Labelled photos from "lego-image-classification", an image-classification folder in tvuylsteke/lego-image-classification. The possible labels are: no brick, brick 2x4, brick 1x2.

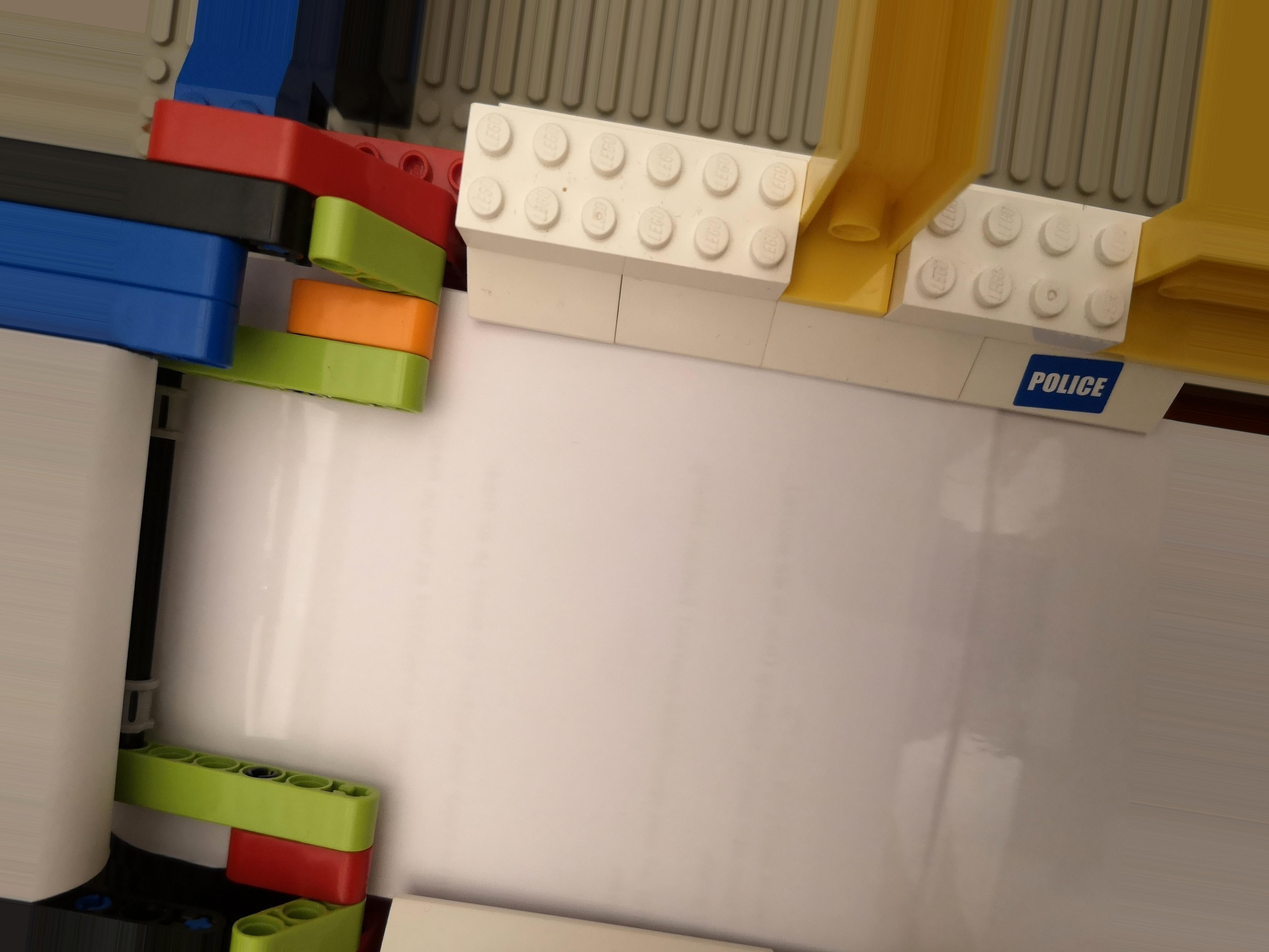
Label: no brick

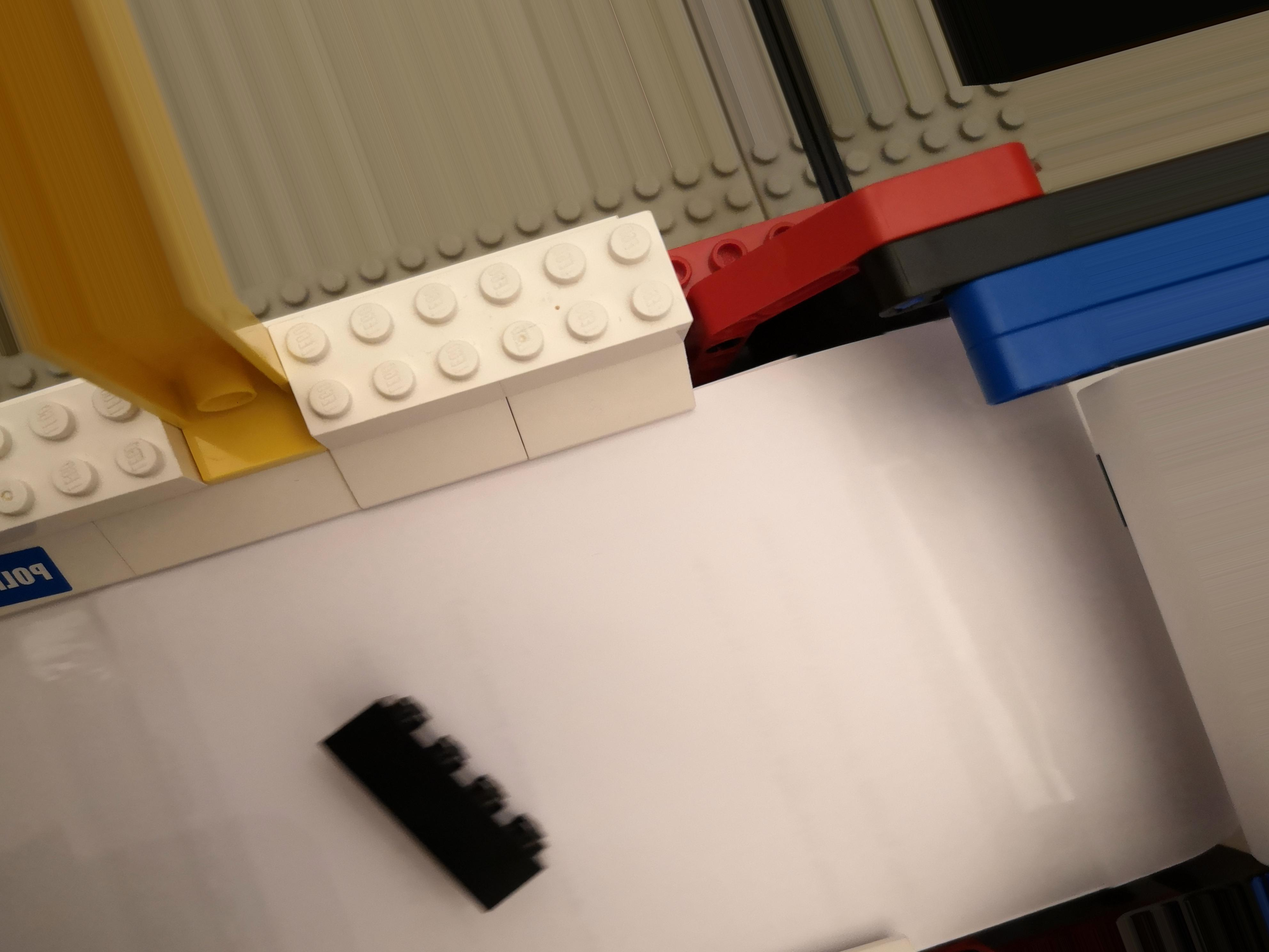
Label: brick 2x4

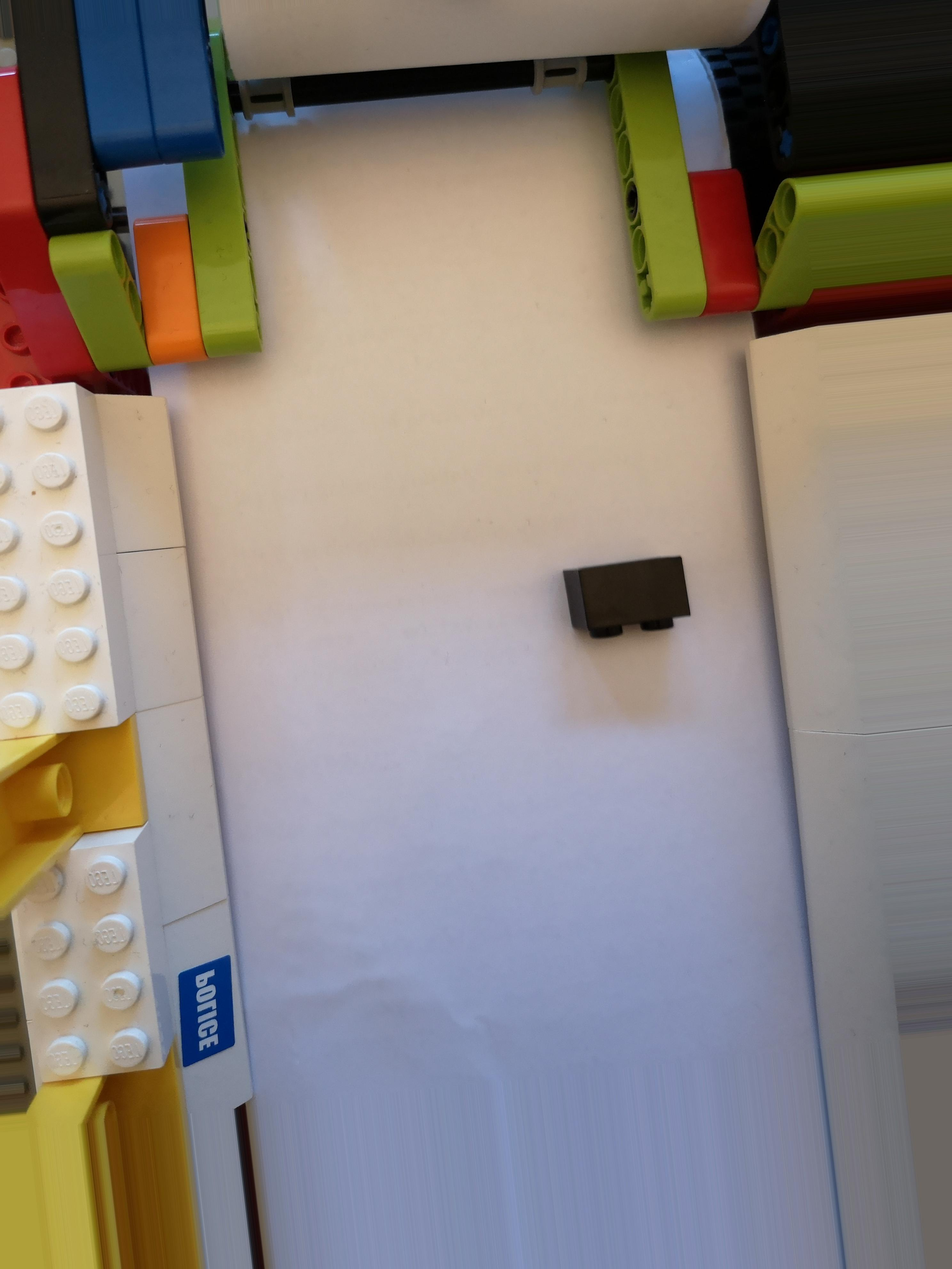
Label: brick 1x2

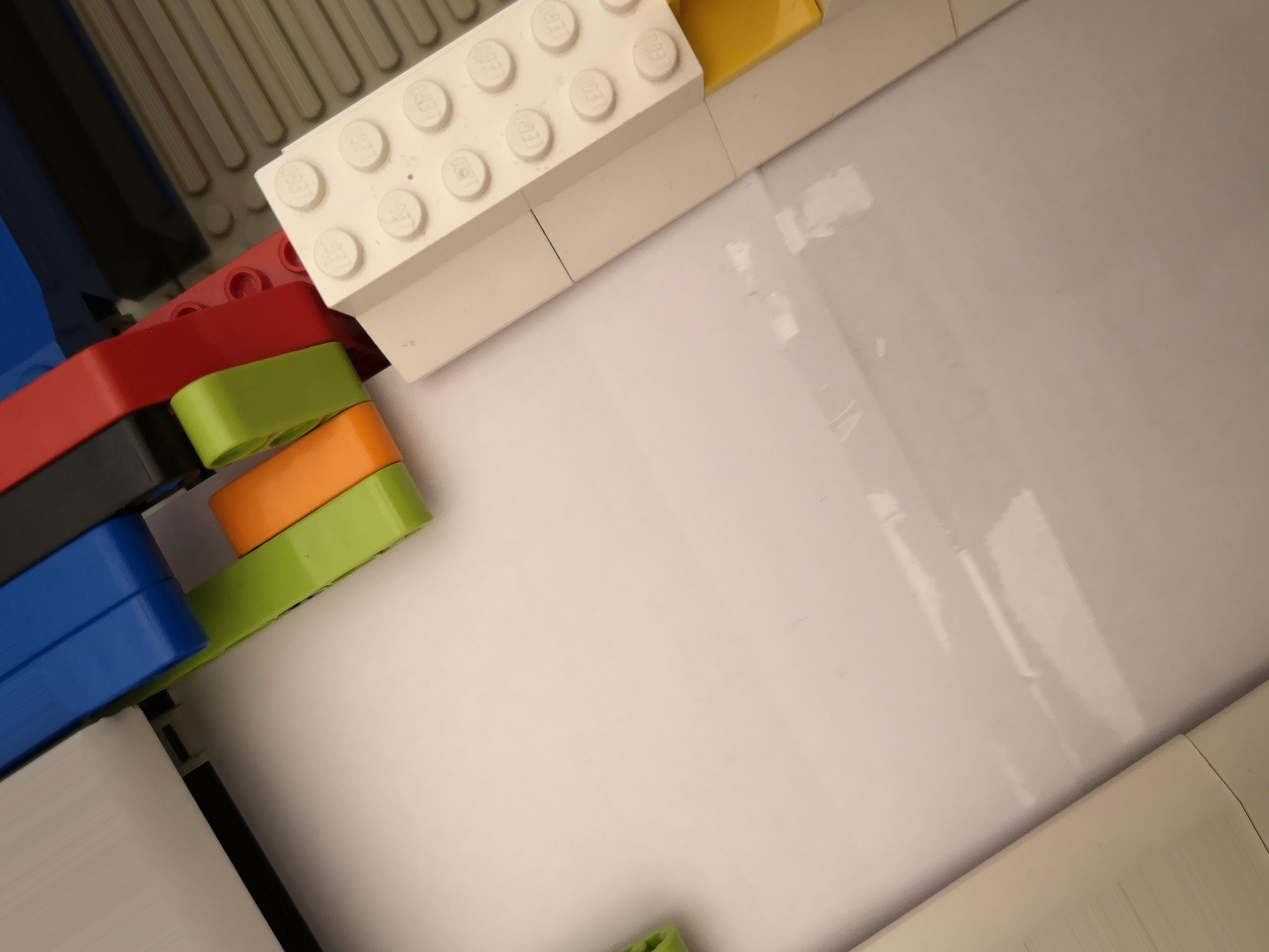
Label: no brick

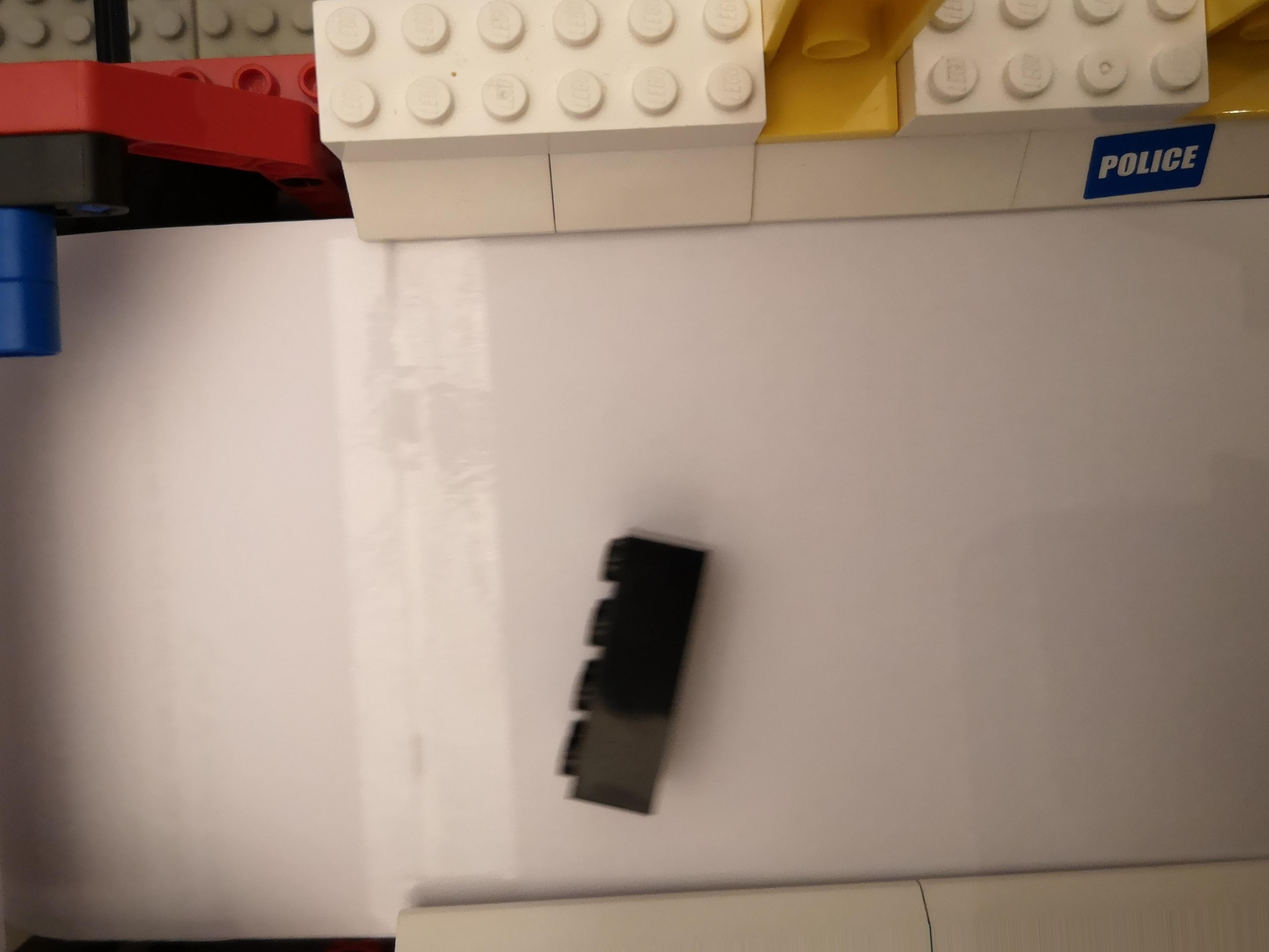
Label: brick 2x4

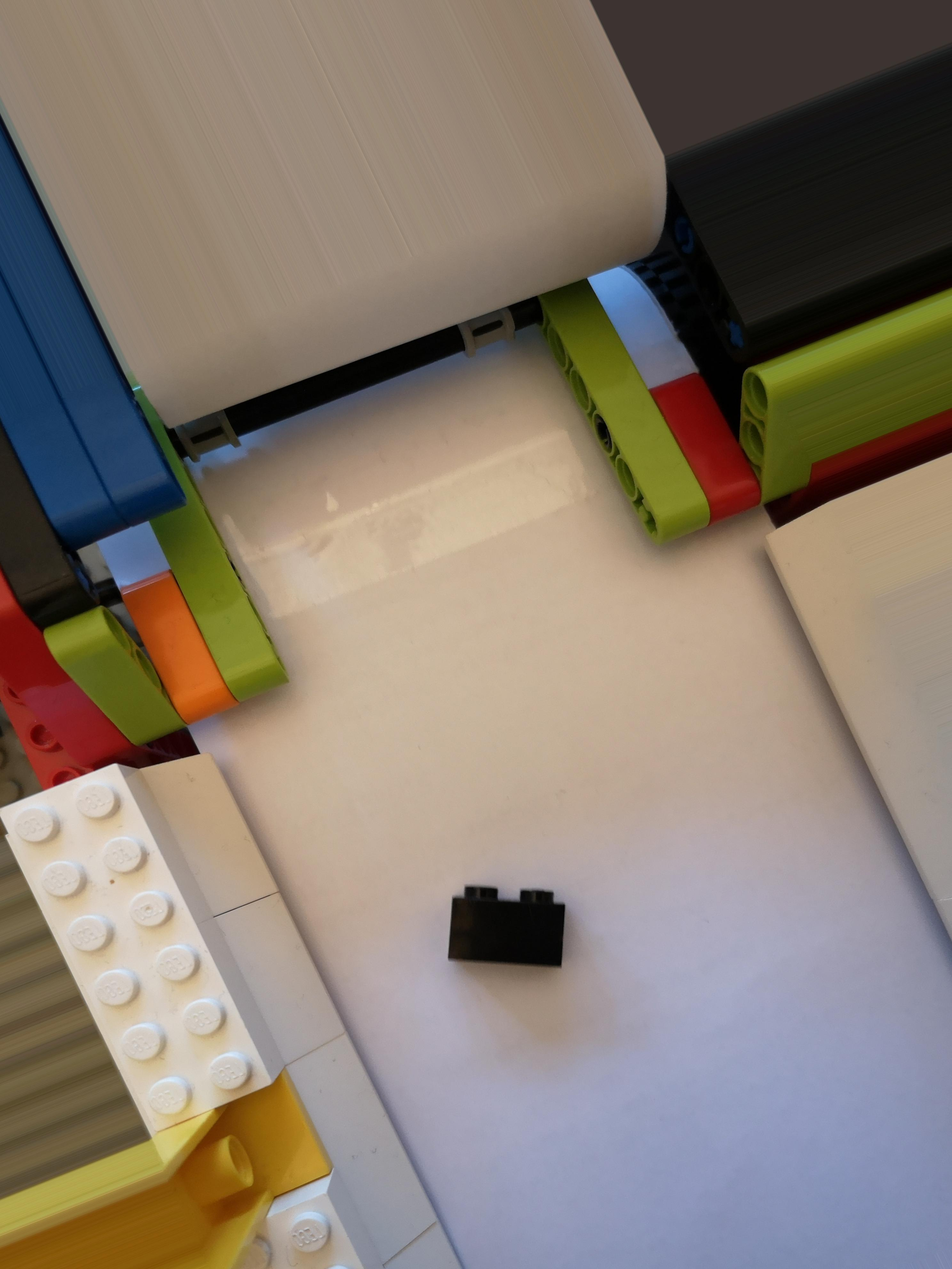
Label: brick 1x2
